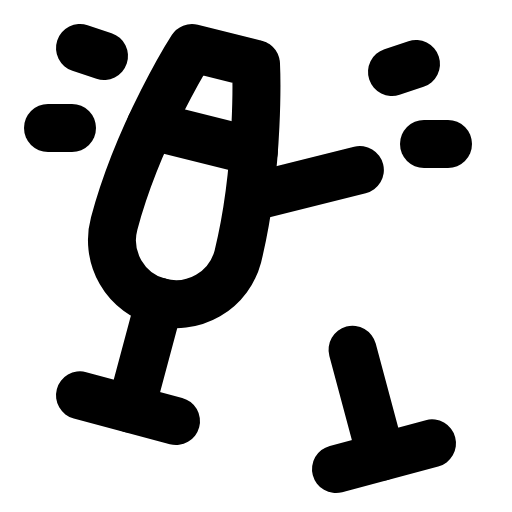
t = 0.00 s
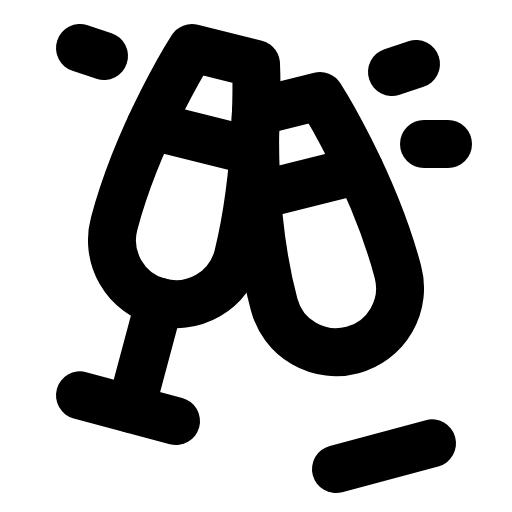
t = 3.30 s
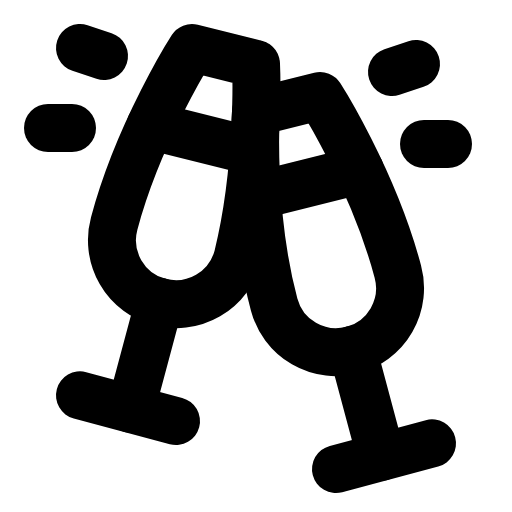
t = 3.68 s
t = 4.05 s: frame unchanged from t = 3.68 s, image omitted
t = 4.43 s: frame unchanged from t = 3.68 s, image omitted

The animated SVG that drew these frames (rendered in a browser with its animation timeline set to each time). Animation: 1 CSS @keyframes rule; one cycle of 4.80 s, repeats indefinitely.

<svg xmlns="http://www.w3.org/2000/svg" viewBox="0 0 256 256">
  <style>
    .draw-line {
      stroke-dasharray: 2000;
      stroke-dashoffset: 0;
    }
    svg:hover .draw-line {
      animation: phosphor-draw-in 1.5s ease-in-out infinite;
    }
    @keyframes phosphor-draw-in {
      0%   { stroke-dashoffset: 2000; }
      100% { stroke-dashoffset: 0; }
    }
  </style><rect width="256" height="256" fill="none"/><path d="M128,56l32-8s26.48,41.35,38.9,87.71a32,32,0,1,1-61.82,16.56C124.66,105.91,128,56,128,56Z" fill="none" stroke="currentColor" stroke-linecap="round" stroke-linejoin="round" stroke-width="24" class="draw-line" pathLength="1" style="animation-delay: 0s"/><line x1="176.27" y1="174.9" x2="190.63" y2="228.47" fill="none" stroke="currentColor" stroke-linecap="round" stroke-linejoin="round" stroke-width="24" class="draw-line" pathLength="1" style="animation-delay: 0.3s"/><line x1="216" y1="221.67" x2="168" y2="234.53" fill="none" stroke="currentColor" stroke-linecap="round" stroke-linejoin="round" stroke-width="24" class="draw-line" pathLength="1" style="animation-delay: 0.6s"/><path d="M128,32,96,24S69.52,65.35,57.1,111.71a32,32,0,1,0,61.82,16.56C130.29,81.8,128,32,128,32Z" fill="none" stroke="currentColor" stroke-linecap="round" stroke-linejoin="round" stroke-width="24" class="draw-line" pathLength="1" style="animation-delay: 0.9s"/><line x1="79.73" y1="150.9" x2="65.37" y2="204.47" fill="none" stroke="currentColor" stroke-linecap="round" stroke-linejoin="round" stroke-width="24" class="draw-line" pathLength="1" style="animation-delay: 1.2s"/><line x1="40" y1="197.67" x2="88" y2="210.53" fill="none" stroke="currentColor" stroke-linecap="round" stroke-linejoin="round" stroke-width="24" class="draw-line" pathLength="1" style="animation-delay: 1.5s"/><path d="M128.49,97.88,179.94,85" fill="none" stroke="currentColor" stroke-linecap="round" stroke-linejoin="round" stroke-width="24" class="draw-line" pathLength="1" style="animation-delay: 1.8s"/><path d="M126.92,75.73,75.23,62.81" fill="none" stroke="currentColor" stroke-linecap="round" stroke-linejoin="round" stroke-width="24" class="draw-line" pathLength="1" style="animation-delay: 2.1s"/><line x1="196" y1="36" x2="208" y2="32" fill="none" stroke="currentColor" stroke-linecap="round" stroke-linejoin="round" stroke-width="24" class="draw-line" pathLength="1" style="animation-delay: 2.4s"/><line x1="212" y1="72" x2="224" y2="72" fill="none" stroke="currentColor" stroke-linecap="round" stroke-linejoin="round" stroke-width="24" class="draw-line" pathLength="1" style="animation-delay: 2.7s"/><line x1="52" y1="28" x2="40" y2="24" fill="none" stroke="currentColor" stroke-linecap="round" stroke-linejoin="round" stroke-width="24" class="draw-line" pathLength="1" style="animation-delay: 3s"/><line x1="36" y1="64" x2="24" y2="64" fill="none" stroke="currentColor" stroke-linecap="round" stroke-linejoin="round" stroke-width="24" class="draw-line" pathLength="1" style="animation-delay: 3.3s"/></svg>
